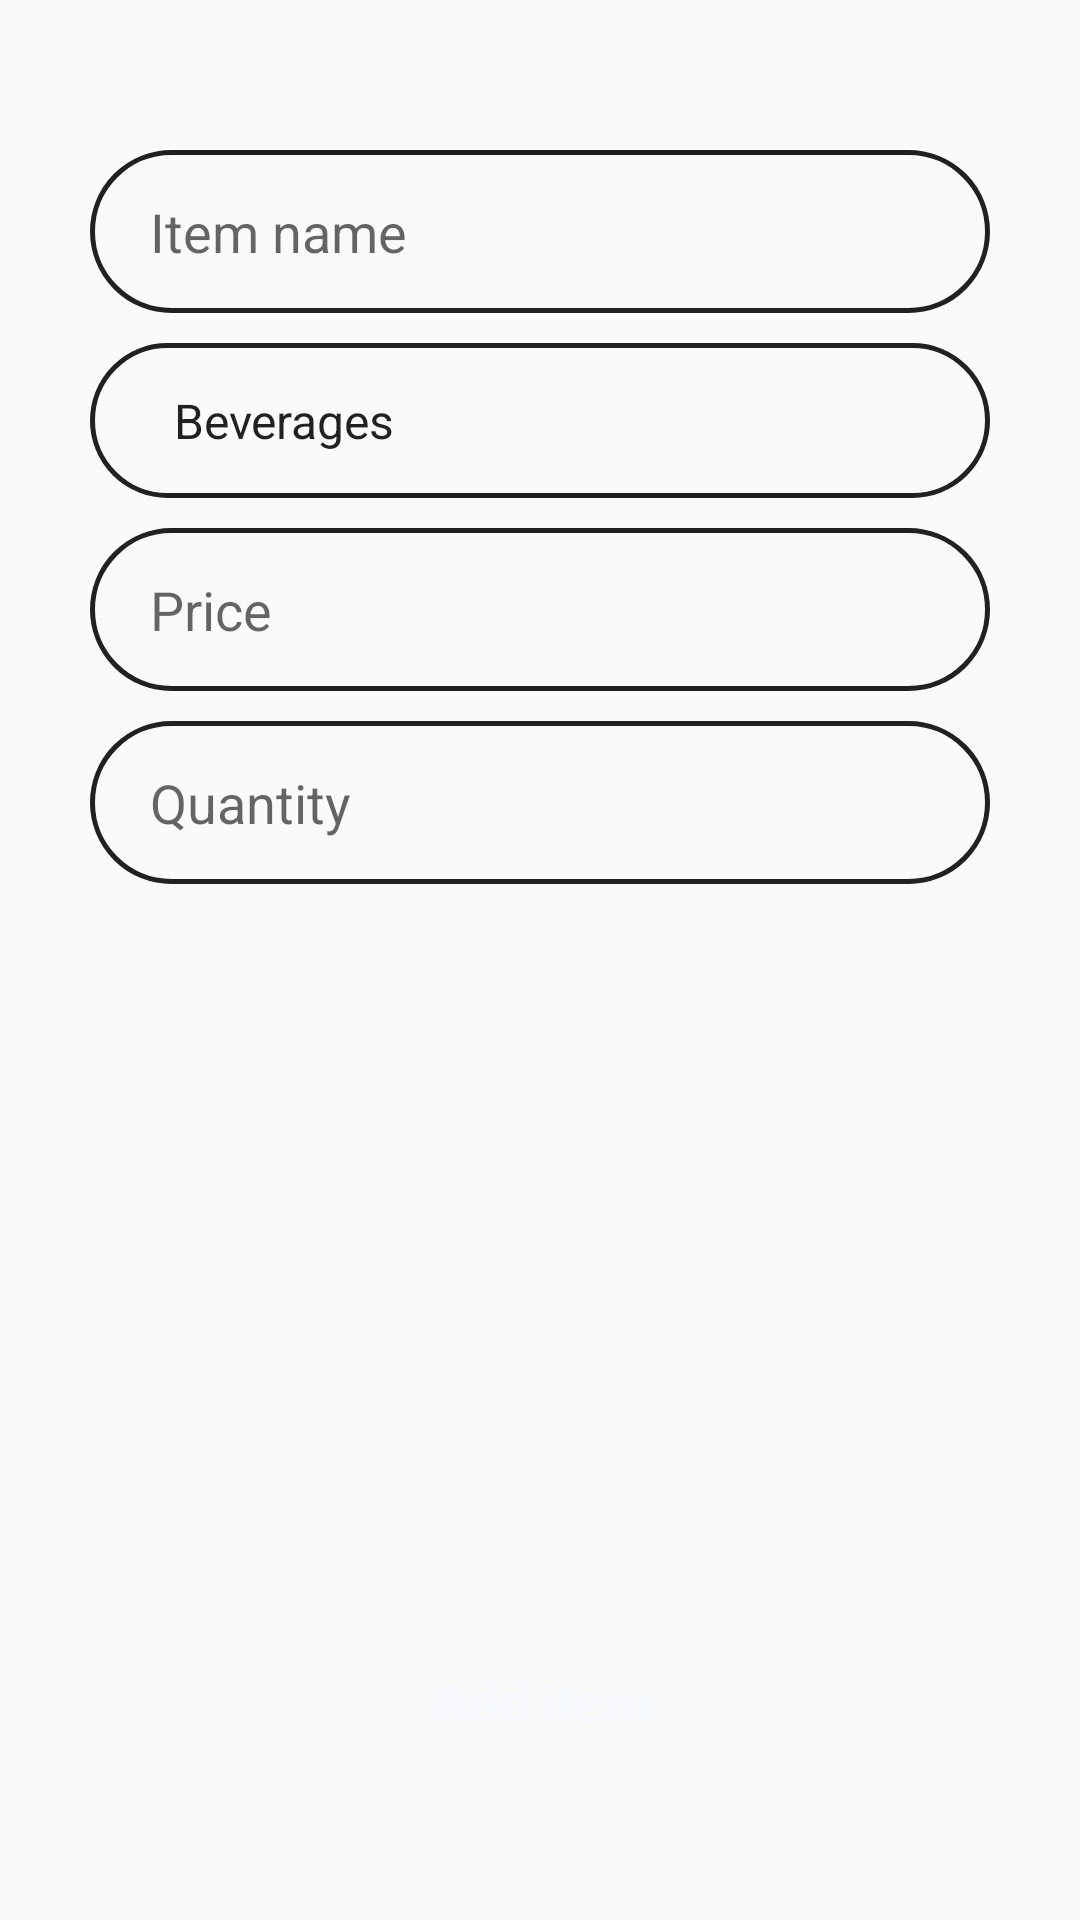

Layout XML and referenced resources for this Android screen:
<!-- AndroidManifest.xml: application theme AppTheme -->
<!-- res/layout/activity_add_item.xml -->
<?xml version="1.0" encoding="utf-8"?>
<LinearLayout xmlns:android="http://schemas.android.com/apk/res/android"
    xmlns:app="http://schemas.android.com/apk/res-auto"
    xmlns:tools="http://schemas.android.com/tools"
    android:layout_width="match_parent"
    android:layout_height="match_parent"
    android:orientation="vertical"
    tools:context=".AddItemActivity"
    android:paddingLeft="30dp"
    android:paddingRight="30dp">

    <EditText
        android:id="@+id/edit_item_name"
        android:layout_width="match_parent"
        android:layout_height="wrap_content"
        android:paddingLeft="20dp"
        android:paddingTop="15dp"
        android:paddingRight="20dp"
        android:paddingBottom="15dp"
        android:background="@drawable/custom_stroke_dark"
        android:hint="Item name"
        android:layout_marginTop="50dp"/>

    <Spinner
        android:id="@+id/spinner_categories"
        android:layout_width="match_parent"
        android:layout_height="wrap_content"
        android:paddingLeft="20dp"
        android:paddingTop="15dp"
        android:paddingRight="20dp"
        android:paddingBottom="15dp"
        android:background="@drawable/custom_stroke_dark"
        android:layout_marginTop="10dp"
        android:entries="@array/item_categories"/>


    <EditText
        android:id="@+id/edit_item_price"
        android:layout_width="match_parent"
        android:layout_height="wrap_content"
        android:paddingLeft="20dp"
        android:paddingTop="15dp"
        android:paddingRight="20dp"
        android:paddingBottom="15dp"
        android:background="@drawable/custom_stroke_dark"
        android:hint="Price"
        android:inputType="numberDecimal"
        android:layout_marginTop="10dp"/>

    <EditText
        android:id="@+id/edit_item_quantity"
        android:layout_width="match_parent"
        android:layout_height="wrap_content"
        android:paddingLeft="20dp"
        android:paddingTop="15dp"
        android:paddingRight="20dp"
        android:paddingBottom="15dp"
        android:background="@drawable/custom_stroke_dark"
        android:hint="Quantity"
        android:inputType="number"
        android:layout_marginTop="10dp"/>

    <LinearLayout
        android:layout_width="match_parent"
        android:layout_height="match_parent"
        android:orientation="horizontal"
        android:gravity="bottom|center"
        android:paddingBottom="30dp">

        <Button
            android:id="@+id/btn_add_item"
            android:layout_width="match_parent"
            android:layout_height="wrap_content"
            android:padding="16dp"
            android:background="@drawable/custom_login_btn"
            android:text="Add item"
            android:textAllCaps="false"
            android:textColor="@color/colorWhiteBG"
            android:textSize="18dp"
            android:layout_marginTop="15dp"/>
    </LinearLayout>



</LinearLayout>
<!-- resources referenced by this layout -->
<resources>
  <string-array name="item_categories">
          <item>Beverages</item>
          <item>Chips</item>
          <item>Biscuit</item>
          <item>Candy</item>
          <item>Breakfast Beverage</item>
          <item>Noodles</item>
          <item>Others</item>
      </string-array>
  <color name="colorWhiteBG">#F8F8FF</color>
  <!-- drawable custom_stroke_dark (drawable) -->
  <?xml version="1.0" encoding="utf-8"?>
  <shape xmlns:android="http://schemas.android.com/apk/res/android"
      android:shape="rectangle">
  
      <solid
          android:color="@null"/>
  
      <stroke
          android:color="@color/colorDarkText"
          android:width="1.5dp"/>
  
      <corners
          android:radius="50dp"/>
  
  </shape>
  <style name="AppTheme" parent="Theme.AppCompat.Light.DarkActionBar">
          
          <item name="colorPrimary">@color/colorYellowDark</item>
          <item name="colorPrimaryDark">@color/colorYellowDark</item>
          <item name="colorAccent">@color/colorAccent</item>
      </style>
  <color name="colorDarkText">#212121</color>
  <color name="colorYellowDark">#F0C419</color>
  <color name="colorAccent">#D81B60</color>
</resources>
